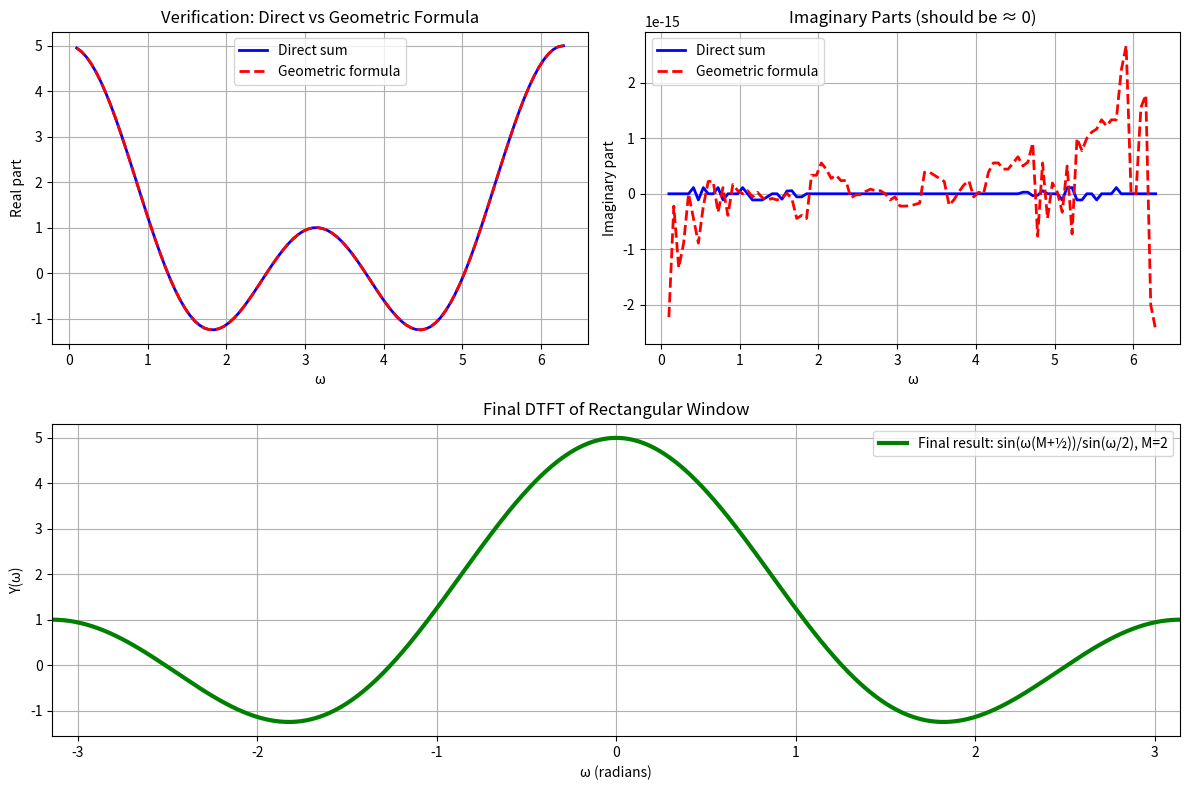

Generate this figure with matplotlib:
import matplotlib.pyplot as plt
import numpy as np

print("=== GEOMETRIC SERIES WALKTHROUGH ===\n")

# Let's work with M = 3 for a concrete example
M = 3

print(f"Working with M = {M}")
print("Original sum: Y(ω) = Σ(n=-M to M) e^(-jωn)")
print("             = Σ(n=-3 to 3) e^(-jωn)")

# Write out all terms
print("\nStep 1: Write out all terms explicitly")
terms = []
for n in range(-M, M + 1):
    if n >= 0:
        terms.append(f"e^(-j{n}ω)" if n > 0 else "e^(0)")
    else:
        terms.append(f"e^(j{abs(n)}ω)")

print("Y(ω) = " + " + ".join(terms))
print("     = e^(3jω) + e^(2jω) + e^(jω) + 1 + e^(-jω) + e^(-2jω) + e^(-3jω)")

print(f"\nStep 2: Factor out e^(j{M}ω) = e^(j{M}ω)")
print(
    "Y(ω) = e^(3jω) × [1 + e^(-jω) + e^(-2jω) + e^(-3jω) + e^(-4jω) + e^(-5jω) + e^(-6jω)]"
)

print(f"\nStep 3: Identify the geometric series in brackets")
print("Series: 1 + e^(-jω) + e^(-2jω) + e^(-3jω) + e^(-4jω) + e^(-5jω) + e^(-6jω)")
print("First term (a): 1")
print("Common ratio (r): e^(-jω)")
print(f"Number of terms: {2*M + 1}")

print(f"\nStep 4: Apply geometric series formula")
print("Sum = a × (1 - r^n) / (1 - r)")
print("    = 1 × (1 - (e^(-jω))^7) / (1 - e^(-jω))")
print("    = (1 - e^(-7jω)) / (1 - e^(-jω))")

print(f"\nStep 5: Complete expression")
print("Y(ω) = e^(3jω) × (1 - e^(-7jω)) / (1 - e^(-jω))")

print(f"\nStep 6: Simplify")
print("Y(ω) = (e^(3jω) - e^(3jω)e^(-7jω)) / (1 - e^(-jω))")
print("     = (e^(3jω) - e^(-4jω)) / (1 - e^(-jω))")


# General pattern recognition function
def identify_geometric_series(terms_description):
    """
    Helper function to identify if a series is geometric
    """
    print(f"\n=== RECOGNIZING GEOMETRIC SERIES ===")
    print(f"Series: {terms_description}")

    print("\nChecklist:")
    print("1. Is each term = (previous term) × (constant)? ")
    print("2. What's the first term (a)?")
    print("3. What's the common ratio (r)?")
    print("4. How many terms (n)?")
    print("5. Apply formula: Sum = a(1 - r^n)/(1 - r)")


# Examples of geometric series recognition
print(f"\n{'='*50}")
print("PRACTICE: Recognizing Geometric Series")
print(f"{'='*50}")

examples = [
    "1 + 2 + 4 + 8 + 16",
    "3 + 3x + 3x² + 3x³",
    "e^(jω) + e^(jω)e^(-jω) + e^(jω)e^(-2jω) + e^(jω)e^(-3jω)",
    "1 + z^(-1) + z^(-2) + z^(-3) + z^(-4)",
]

solutions = [
    ("a=1, r=2, n=5 terms", "1×(1-2^5)/(1-2) = (1-32)/(-1) = 31"),
    ("a=3, r=x, n=4 terms", "3×(1-x^4)/(1-x)"),
    ("a=e^(jω), r=e^(-jω), n=4 terms", "e^(jω)×(1-e^(-4jω))/(1-e^(-jω))"),
    ("a=1, r=z^(-1), n=5 terms", "1×(1-z^(-5))/(1-z^(-1)) = (z^5-1)/(z^4(z-1))"),
]

for i, (example, (identification, formula)) in enumerate(zip(examples, solutions)):
    print(f"\nExample {i+1}: {example}")
    print(f"Identification: {identification}")
    print(f"Formula result: {formula}")

# Visual demonstration with our specific case
print(f"\n{'='*50}")
print("VISUAL DEMONSTRATION")
print(f"{'='*50}")

# Let's verify numerically for M=2
M_test = 2
omega_vals = np.linspace(0.1, 2 * np.pi, 100)  # Avoid ω=0 for now


# Method 1: Direct sum
def direct_sum(omega, M):
    result = 0
    for n in range(-M, M + 1):
        result += np.exp(-1j * omega * n)
    return result


# Method 2: Geometric series formula
def geometric_formula(omega, M):
    # Y(ω) = e^(jωM) × (1 - e^(-jω(2M+1))) / (1 - e^(-jω))
    numerator = 1 - np.exp(-1j * omega * (2 * M + 1))
    denominator = 1 - np.exp(-1j * omega)
    geometric_part = numerator / denominator
    return np.exp(1j * omega * M) * geometric_part


# Compare methods
Y_direct = np.array([direct_sum(w, M_test) for w in omega_vals])
Y_formula = np.array([geometric_formula(w, M_test) for w in omega_vals])

print(f"Numerical verification for M = {M_test}:")
print(
    f"Max difference between direct sum and formula: {np.max(np.abs(Y_direct - Y_formula)):.2e}"
)

# Plot comparison
plt.figure(figsize=(12, 8))

plt.subplot(2, 2, 1)
plt.plot(omega_vals, np.real(Y_direct), "b-", label="Direct sum", linewidth=2)
plt.plot(omega_vals, np.real(Y_formula), "r--", label="Geometric formula", linewidth=2)
plt.xlabel("ω")
plt.ylabel("Real part")
plt.title("Verification: Direct vs Geometric Formula")
plt.legend()
plt.grid(True)

plt.subplot(2, 2, 2)
plt.plot(omega_vals, np.imag(Y_direct), "b-", label="Direct sum", linewidth=2)
plt.plot(omega_vals, np.imag(Y_formula), "r--", label="Geometric formula", linewidth=2)
plt.xlabel("ω")
plt.ylabel("Imaginary part")
plt.title("Imaginary Parts (should be ≈ 0)")
plt.legend()
plt.grid(True)

# Show the step-by-step transformation
plt.subplot(2, 1, 2)
omega_demo = np.linspace(-np.pi, np.pi, 1000)

# Final sine formula
Y_sine = np.zeros_like(omega_demo)
nonzero = omega_demo != 0
Y_sine[nonzero] = np.sin(omega_demo[nonzero] * (M_test + 0.5)) / np.sin(
    omega_demo[nonzero] / 2
)
Y_sine[omega_demo == 0] = 2 * M_test + 1

plt.plot(
    omega_demo,
    Y_sine,
    "g-",
    linewidth=3,
    label=f"Final result: sin(ω(M+½))/sin(ω/2), M={M_test}",
)
plt.xlabel("ω (radians)")
plt.ylabel("Y(ω)")
plt.title("Final DTFT of Rectangular Window")
plt.legend()
plt.grid(True)
plt.xlim([-np.pi, np.pi])

plt.tight_layout()
plt.show()

print(f"\n{'='*50}")
print("KEY INSIGHTS")
print(f"{'='*50}")
print("1. ANY sum of the form Σ a×r^k is geometric")
print("2. Complex exponentials e^(-jωn) form geometric series with r = e^(-jω)")
print("3. The 'factoring out' step makes the pattern visible")
print("4. Always check: first term, ratio, number of terms")
print("5. The magic happens when we convert back to sine functions!")
